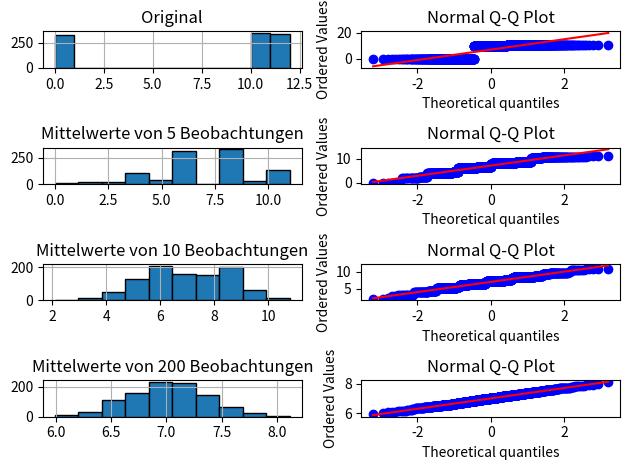

Here is the Python script that generated this plot:
import matplotlib.pyplot as plt
import numpy as np
from pandas import Series, DataFrame
import scipy.stats as st

# a) - d) Simulieren Sie X. Stellen Sie die Verteilung von X mittels eines Histogramms
# von 1000 Realisierungen von X dar, und vergleichen Sie sie mittels des Normalplots mit der Normalverteilung.

werte = np.array([0,10,11])
sim = Series(np.random.choice(werte, size=1000, replace=True))

plt.subplot(4,2,1)
sim.hist(bins=[0,1,10,11,12],edgecolor="black")
plt.title("Original")
plt.subplot(4,2,2)
st.probplot(sim,plot=plt)
plt.title("Normal Q-Q Plot")

n = 5
sim = np.random.choice(werte, size=n*1000, replace=True)
sim = DataFrame(np.reshape(sim,(n,1000)))
sim_mean = sim.mean()

plt.subplot(4,2,3)
sim_mean.hist(edgecolor="black")
plt.title("Mittelwerte von 5 Beobachtungen")
plt.subplot(4,2,4)
st.probplot(sim_mean,plot=plt)
plt.title("Normal Q-Q Plot")

n = 10
sim = np.random.choice(werte, size=n*1000, replace=True)
sim = DataFrame(np.reshape(sim,(n,1000)))
sim_mean = sim.mean()

plt.subplot(4,2,5)
sim_mean.hist(edgecolor="black")
plt.title("Mittelwerte von 10 Beobachtungen")
plt.subplot(4,2,6)
st.probplot(sim_mean,plot=plt)
plt.title("Normal Q-Q Plot")

n = 200
sim = np.random.choice(werte, size=n*1000, replace=True)
sim = DataFrame(np.reshape(sim,(n,1000)))
sim_mean = sim.mean()

plt.subplot(4,2,7)
sim_mean.hist(edgecolor="black")
plt.title("Mittelwerte von 200 Beobachtungen")
plt.subplot(4,2,8)
st.probplot(sim_mean, plot=plt)
plt.title("Normal Q-Q Plot")

plt.tight_layout()
plt.show()

import numpy as np
from pandas import Series, DataFrame
werte = np.array([0,10,11])
n = 200
sim = np.random.choice(werte, size=n*1000, replace=True)
sim = DataFrame(np.reshape(sim,(n,1000)))
sim_mean = sim.mean()
sim_mean.mean()
sim_mean.std()



